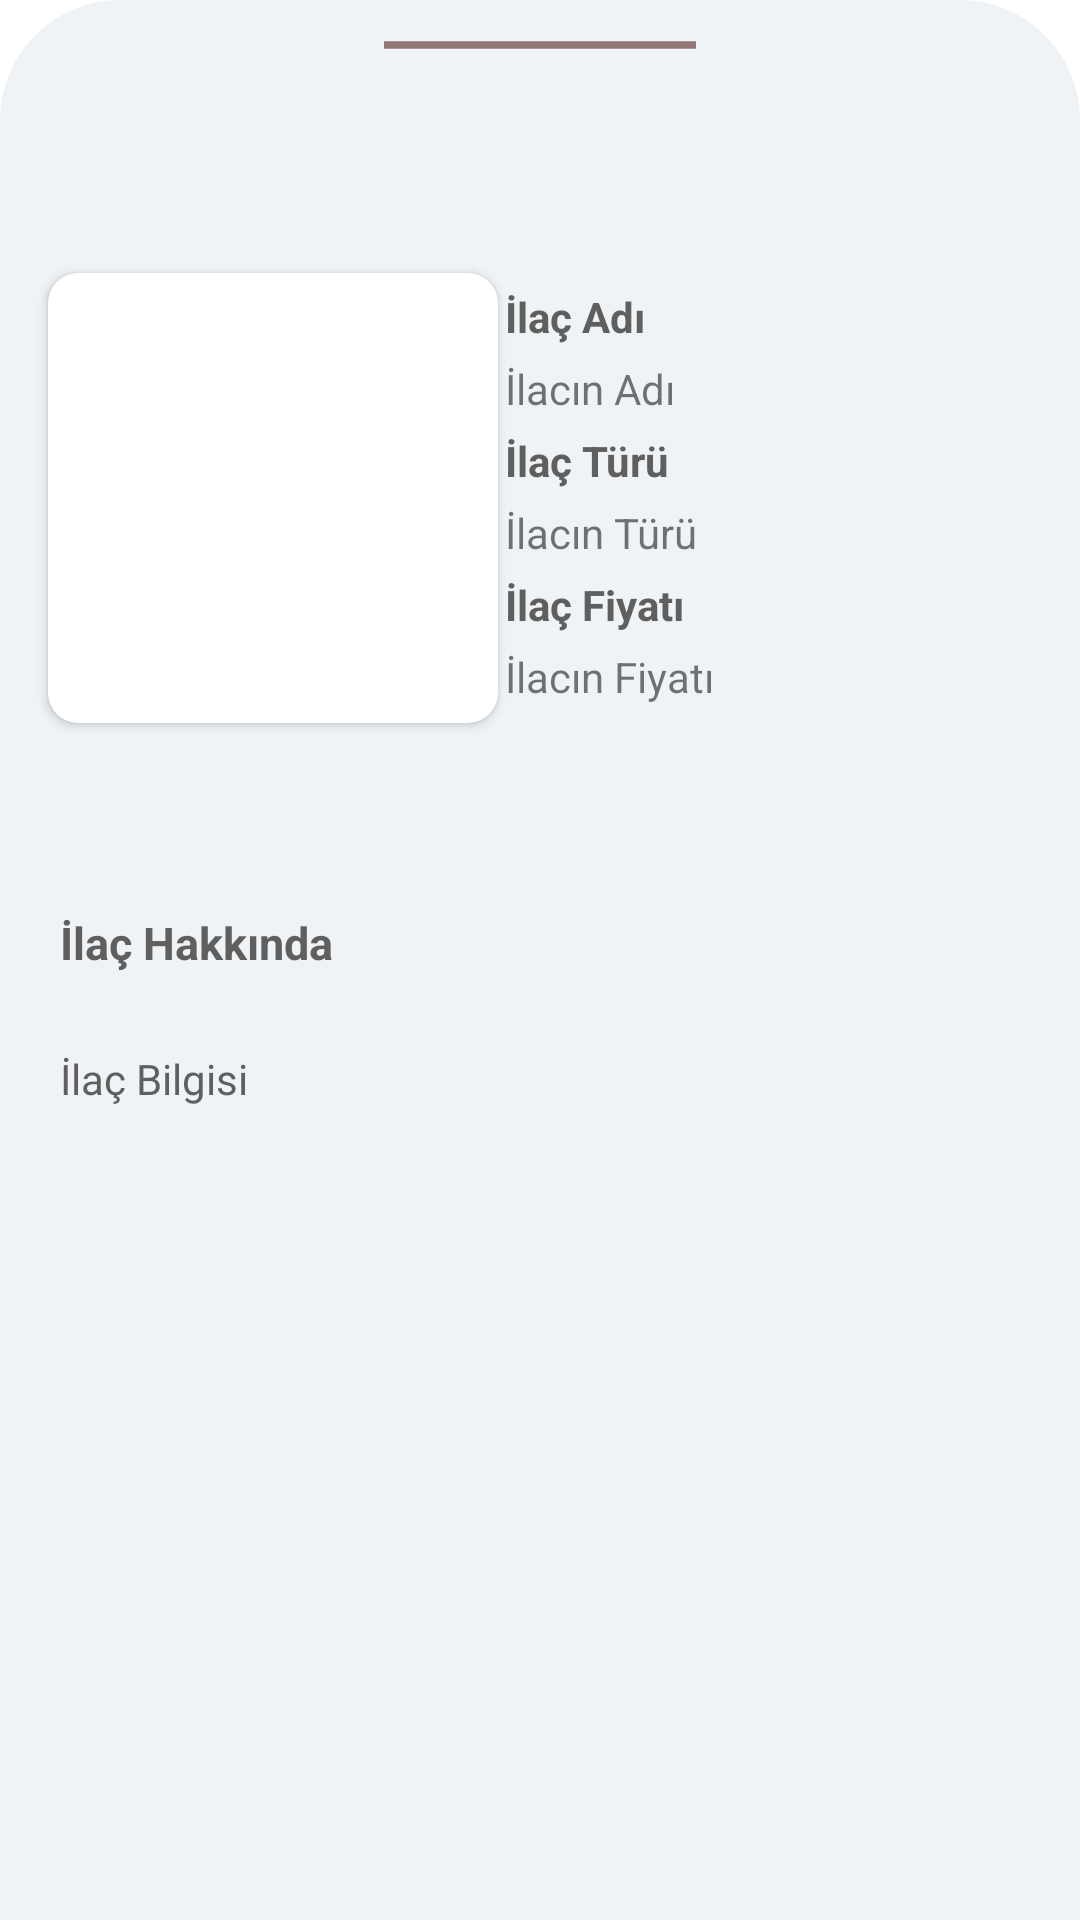

Reconstruct the res/layout file that produces this screen, plus the resources it refers to.
<!-- AndroidManifest.xml: application theme Theme.EczaneOtomasyonuV2 -->
<!-- res/layout/bottom_sheet_dialog.xml -->
<?xml version="1.0" encoding="utf-8"?>
<androidx.constraintlayout.widget.ConstraintLayout xmlns:android="http://schemas.android.com/apk/res/android"
    xmlns:app="http://schemas.android.com/apk/res-auto"
    xmlns:tools="http://schemas.android.com/tools"
    android:layout_width="match_parent"
    android:layout_height="match_parent"
    android:background="@drawable/custom_dialog">

    <androidx.constraintlayout.widget.ConstraintLayout
        android:id="@+id/constraintLayout"
        android:layout_width="match_parent"
        android:layout_height="200dp"
        android:layout_marginTop="34dp"
        app:layout_constraintTop_toBottomOf="@+id/imageView2">


        <LinearLayout
            android:id="@+id/linearLayout"
            android:layout_width="wrap_content"
            android:layout_height="150dp"
            android:layout_marginStart="42dp"
            android:layout_marginTop="27dp"
            android:layout_marginEnd="122dp"
            android:layout_marginBottom="23dp"
            android:orientation="vertical"
            app:layout_constraintBottom_toBottomOf="parent"
            app:layout_constraintEnd_toEndOf="parent"
            app:layout_constraintTop_toTopOf="parent">

            <TextView
                android:id="@+id/bottomMedicineNameText"
                android:layout_width="wrap_content"
                android:layout_height="wrap_content"
                android:layout_marginTop="5dp"
                android:layout_marginBottom="5dp"
                android:text="@string/medicine_name_text"
                android:textColor="@color/detailsFontColor"
                android:textStyle="bold">

            </TextView>

            <TextView
                android:id="@+id/bottomTextViewMedicineName"
                android:layout_width="wrap_content"
                android:layout_height="wrap_content"
                android:layout_marginBottom="5dp"
                android:text="@string/medicines_name_text"
                tools:layout_editor_absoluteX="201dp"
                tools:layout_editor_absoluteY="305dp" />

            <TextView
                android:id="@+id/bottomMedicineTypeText"
                android:layout_width="wrap_content"
                android:layout_height="wrap_content"
                android:layout_marginBottom="5dp"
                android:text="@string/type_of_medicine_text"
                android:textColor="@color/detailsFontColor"
                android:textStyle="bold">

            </TextView>

            <TextView
                android:id="@+id/bottomTextViewMedicineType"
                android:layout_width="wrap_content"
                android:layout_height="wrap_content"
                android:layout_marginBottom="5dp"
                android:text="@string/type_of_medicines_text"
                tools:layout_editor_absoluteX="201dp"
                tools:layout_editor_absoluteY="349dp" />

            <TextView
                android:id="@+id/bottomMedicinePriceText"
                android:layout_width="wrap_content"
                android:layout_height="wrap_content"
                android:layout_marginBottom="5dp"
                android:text="@string/price_of_medicine_text"
                android:textColor="@color/detailsFontColor"
                android:textStyle="bold">

            </TextView>

            <TextView
                android:id="@+id/bottomTextViewMedicinePrice"
                android:layout_width="wrap_content"
                android:layout_height="wrap_content"
                android:text="@string/price_of_medicines_text"
                tools:layout_editor_absoluteX="202dp"
                tools:layout_editor_absoluteY="399dp" />


        </LinearLayout>


        <androidx.cardview.widget.CardView
            android:id="@+id/infoCardView"
            android:layout_width="150dp"
            android:layout_height="150dp"
            android:layout_marginStart="16dp"
            android:layout_marginTop="27dp"
            android:layout_marginBottom="23dp"
            app:cardCornerRadius="10dp"
            app:layout_constraintBottom_toBottomOf="parent"
            app:layout_constraintStart_toStartOf="parent"
            app:layout_constraintTop_toTopOf="parent">

            <ImageView
                android:id="@+id/bottomImageViewMedicine"
                android:layout_width="100dp"
                android:layout_height="100dp"
                android:layout_gravity="center"
                tools:layout_editor_absoluteX="29dp"
                tools:layout_editor_absoluteY="27dp"
                tools:srcCompat="@tools:sample/avatars" />

        </androidx.cardview.widget.CardView>


    </androidx.constraintlayout.widget.ConstraintLayout>

    <LinearLayout
        android:id="@+id/linearLayout2"
        android:layout_width="match_parent"
        android:layout_height="wrap_content"
        android:layout_marginTop="40dp"
        android:orientation="vertical"
        app:layout_constraintEnd_toEndOf="parent"
        app:layout_constraintStart_toStartOf="parent"
        app:layout_constraintTop_toBottomOf="@+id/constraintLayout">

        <TextView
            android:id="@+id/bottomAboutMedicineText"
            android:layout_width="wrap_content"
            android:layout_height="25dp"
            android:layout_marginLeft="20dp"
            android:layout_marginRight="20dp"
            android:layout_marginBottom="20dp"
            android:text="@string/about_medicine_text"
            android:textColor="@color/detailsFontColor"
            android:textSize="15sp"
            android:textStyle="bold"
            tools:layout_editor_absoluteX="20dp"
            tools:layout_editor_absoluteY="325dp" />


    </LinearLayout>

    <ScrollView
        android:id="@+id/scrollView2"
        android:layout_width="match_parent"
        android:layout_height="320dp"
        android:layout_marginTop="1dp"
        android:fillViewport="true"
        app:layout_constraintEnd_toEndOf="parent"
        app:layout_constraintStart_toStartOf="parent"
        app:layout_constraintTop_toBottomOf="@+id/linearLayout2">

        <LinearLayout
            android:layout_width="match_parent"
            android:layout_height="wrap_content"
            android:orientation="vertical">

            <TextView
                android:id="@+id/bottomTextViewMedicineDescription"
                android:layout_width="match_parent"
                android:layout_height="wrap_content"
                android:layout_marginLeft="20dp"
                android:layout_marginRight="20dp"
                android:layout_marginBottom="20dp"
                android:text="@string/information_medicine_text"
                android:textColor="@color/detailsFontColor"
                tools:layout_editor_absoluteX="4dp"
                tools:layout_editor_absoluteY="267dp" />


        </LinearLayout>

    </ScrollView>

    <ImageView
        android:id="@+id/imageView2"
        android:layout_width="match_parent"
        android:layout_height="30dp"
        app:layout_constraintEnd_toEndOf="parent"
        app:layout_constraintStart_toStartOf="parent"
        app:layout_constraintTop_toTopOf="parent"
        app:srcCompat="@drawable/ic_baseline_horizontal_rule_24" />


</androidx.constraintlayout.widget.ConstraintLayout>
<!-- resources referenced by this layout -->
<resources>
  <color name="detailsFontColor">#5f5f5f</color>
  <!-- drawable custom_dialog (drawable) -->
  <?xml version="1.0" encoding="utf-8"?>
  <shape xmlns:android="http://schemas.android.com/apk/res/android"
      android:shape="rectangle">
      <solid android:color="@color/loginBackgroundColor"/>
      <corners android:topLeftRadius="40dp"
          android:topRightRadius="40dp"/>
  
  
  </shape>
  <!-- drawable ic_baseline_horizontal_rule_24 (drawable) -->
  <vector android:height="24dp" android:tint="#927676"
      android:viewportHeight="24" android:viewportWidth="24"
      android:width="125dp" xmlns:android="http://schemas.android.com/apk/res/android">
      <path android:fillColor="@android:color/white"
          android:fillType="evenOdd" android:pathData="M4,11h16v2h-16z"/>
  </vector>
  <string name="about_medicine_text">İlaç Hakkında</string>
  <string name="information_medicine_text">İlaç Bilgisi</string>
  <string name="medicine_name_text">İlaç Adı</string>
  <string name="medicines_name_text">İlacın Adı</string>
  <string name="price_of_medicine_text">İlaç Fiyatı</string>
  <string name="price_of_medicines_text">İlacın Fiyatı</string>
  <string name="type_of_medicine_text">İlaç Türü</string>
  <string name="type_of_medicines_text">İlacın Türü</string>
  <style name="Theme.EczaneOtomasyonuV2" parent="Theme.MaterialComponents.DayNight.NoActionBar">
          
          <item name="colorPrimary">@color/purple_500</item>
          <item name="colorPrimaryVariant">@color/loginTextColor</item>
          <item name="colorOnPrimary">@color/white</item>
          
          <item name="colorSecondary">@color/teal_200</item>
          <item name="colorSecondaryVariant">@color/teal_700</item>
          <item name="colorOnSecondary">@color/black</item>
          
          <item name="android:statusBarColor" tools:targetApi="l">?attr/colorPrimaryVariant</item>
          
      </style>
  <color name="loginBackgroundColor">#EFF3F6</color>
  <color name="purple_500">#29317A</color>
  <color name="loginTextColor">#283079</color>
  <color name="white">#FFFFFFFF</color>
  <color name="teal_200">#FF03DAC5</color>
  <color name="teal_700">#FF018786</color>
  <color name="black">#FF000000</color>
</resources>
